Run: headless pygame with SDL's dummy video driver; simulated clock (each Clock.tick advances the game by its frame time, no real sleeping); random seed 0; keys injected as events and as key.get_pressed() state; no mouse input.
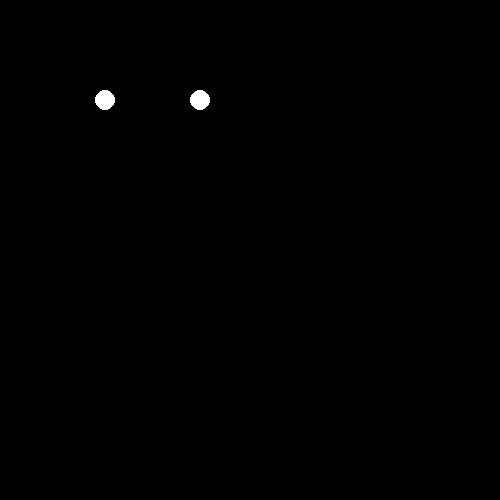
Frame 1 of 4 · flips 1–60 · no input
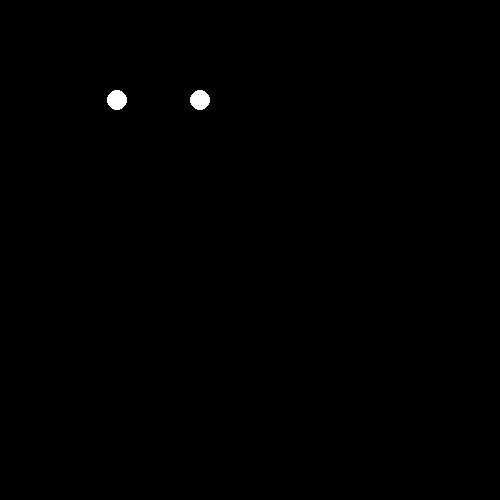
Frame 2 of 4 · flips 61–180 · tapped SPACE, RETURN · held RIGHT (→), D
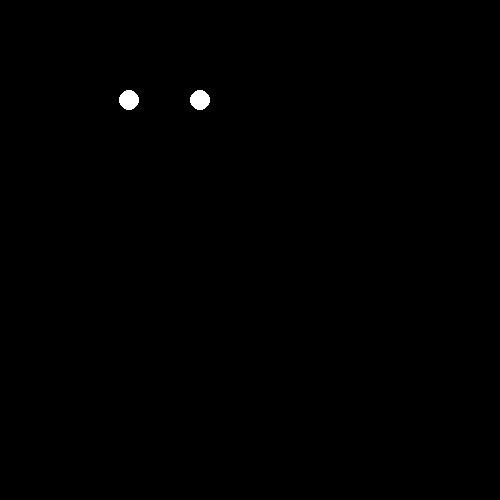
Frame 3 of 4 · flips 181–300 · held DOWN (↓), S
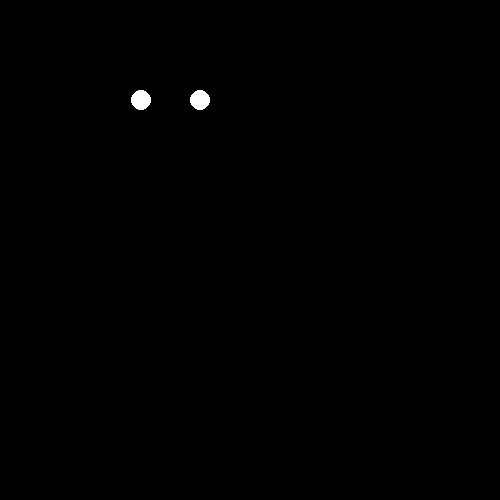
Frame 4 of 4 · flips 301–420 · held LEFT (←), A, UP (↑), W

The pygame program that drew these frames:

import pygame
import math
import random

screen = pygame.display.set_mode((500, 500))

friction = 1

running = True

mouseClick = False

def find_angle(p1, p2):
    dy = p1[1] - p2[1]
    dx = p1[0] - p2[0]

    if dx == 0 and dy <= 0:
        return math.pi/2
    if dx == 0 and dy >= 0:
        return 3*math.pi/2
    angle = math.atan(dy/dx)
    if dx > 0:
        angle += math.pi
    return angle


class particle:

    def __init__(self, pos, mass, radius, color):
        self.x, self.y = pos
        self.mass = mass
        self.radius = radius
        self.color = color
        self.oldX = self.x
        self.oldY = self.y

    def draw(self):
        pygame.draw.circle(screen, self.color, (self.x, self.y), self.radius)

    def process(self):
        vX = self.x - self.oldX
        vY = self.y - self.oldY
        self.oldX = self.x
        self.oldY = self.y
        self.x += vX*friction
        self.y += vY*friction

e = 1

def set_constraints(p):
    vX = p.x - p.oldX
    vY = p.y - p.oldY
    if p.x < 0:
        p.x = 0
        p.oldX = p.x + vX*e
    if p.x > 500:
        p.x = 500
        p.oldX = p.x + vX*e
    if p.y < 0:
        p.y = 0
        p.oldY = p.y + vY*e
    if p.y > 500:
        p.y = 500
        p.oldY = p.y + vY*e

def collision(p1, p2):
    d = math.sqrt((p1.x-p2.x)**2 + (p1.y-p2.y)**2)
    if d < p1.radius + p2.radius:
        t = find_angle((p1.x, p1.y), (p2.x, p2.y))
        # p1.x -= (p1.radius + p2.radius - d)*math.cos(t)/2
        # p1.y -= (p1.radius + p2.radius - d)*math.sin(t)/2
        # p2.x += (p1.radius + p2.radius - d)*math.cos(t)/2
        # p2.y += (p1.radius + p2.radius - d)*math.sin(t)/2
        v1X = p1.x - p1.oldX
        v1Y = p1.y - p1.oldY
        v2X = p2.x - p2.oldX
        v2Y = p2.y - p2.oldY
        v_rel = math.sqrt((v1X-v2X)**2 + (v1Y-v2Y)**2)
        I = -v_rel*(1+e)/(1/p1.mass + 1/p2.mass)
        p1.oldX -= I*math.cos(t)/p1.mass
        p1.oldY -= I*math.sin(t)/p1.mass
        p2.oldX += I*math.cos(t)/p2.mass
        p2.oldY += I*math.sin(t)/p2.mass

def set_constraints(p):
    vX = p.x - p.oldX
    vY = p.y - p.oldY
    if p.x < 0:
        p.x = 0
        p.oldX = p.x + vX*e
    if p.x > 500:
        p.x = 500
        p.oldX = p.x + vX*e
    if p.y < 0:
        p.y = 0
        p.oldY = p.y + vY*e
    if p.y > 500:
        p.y = 500
        p.oldY = p.y + vY*e

distance = lambda p1, p2 : math.sqrt((p2.x - p1.x)**2 + (p2.y - p1.y)**2)

particles = [
    particle((100, 100), 10, 10, (255, 255, 255)),
    particle((200, 100), 10, 10, (255, 255, 255))
]

particles[0].oldX -= 0.1

def iterate():
    for i in range(len(particles)):
        p = particles[i]
        p.process()
        p.draw()
        set_constraints(p)
        for j in range(len(particles)):
            if i != j:
                collision(p, particles[j])

while running:
    screen.fill((0, 0, 0))

    iterate()

    for event in pygame.event.get():
        if event.type == pygame.QUIT:
            running = False

    pygame.display.update()
